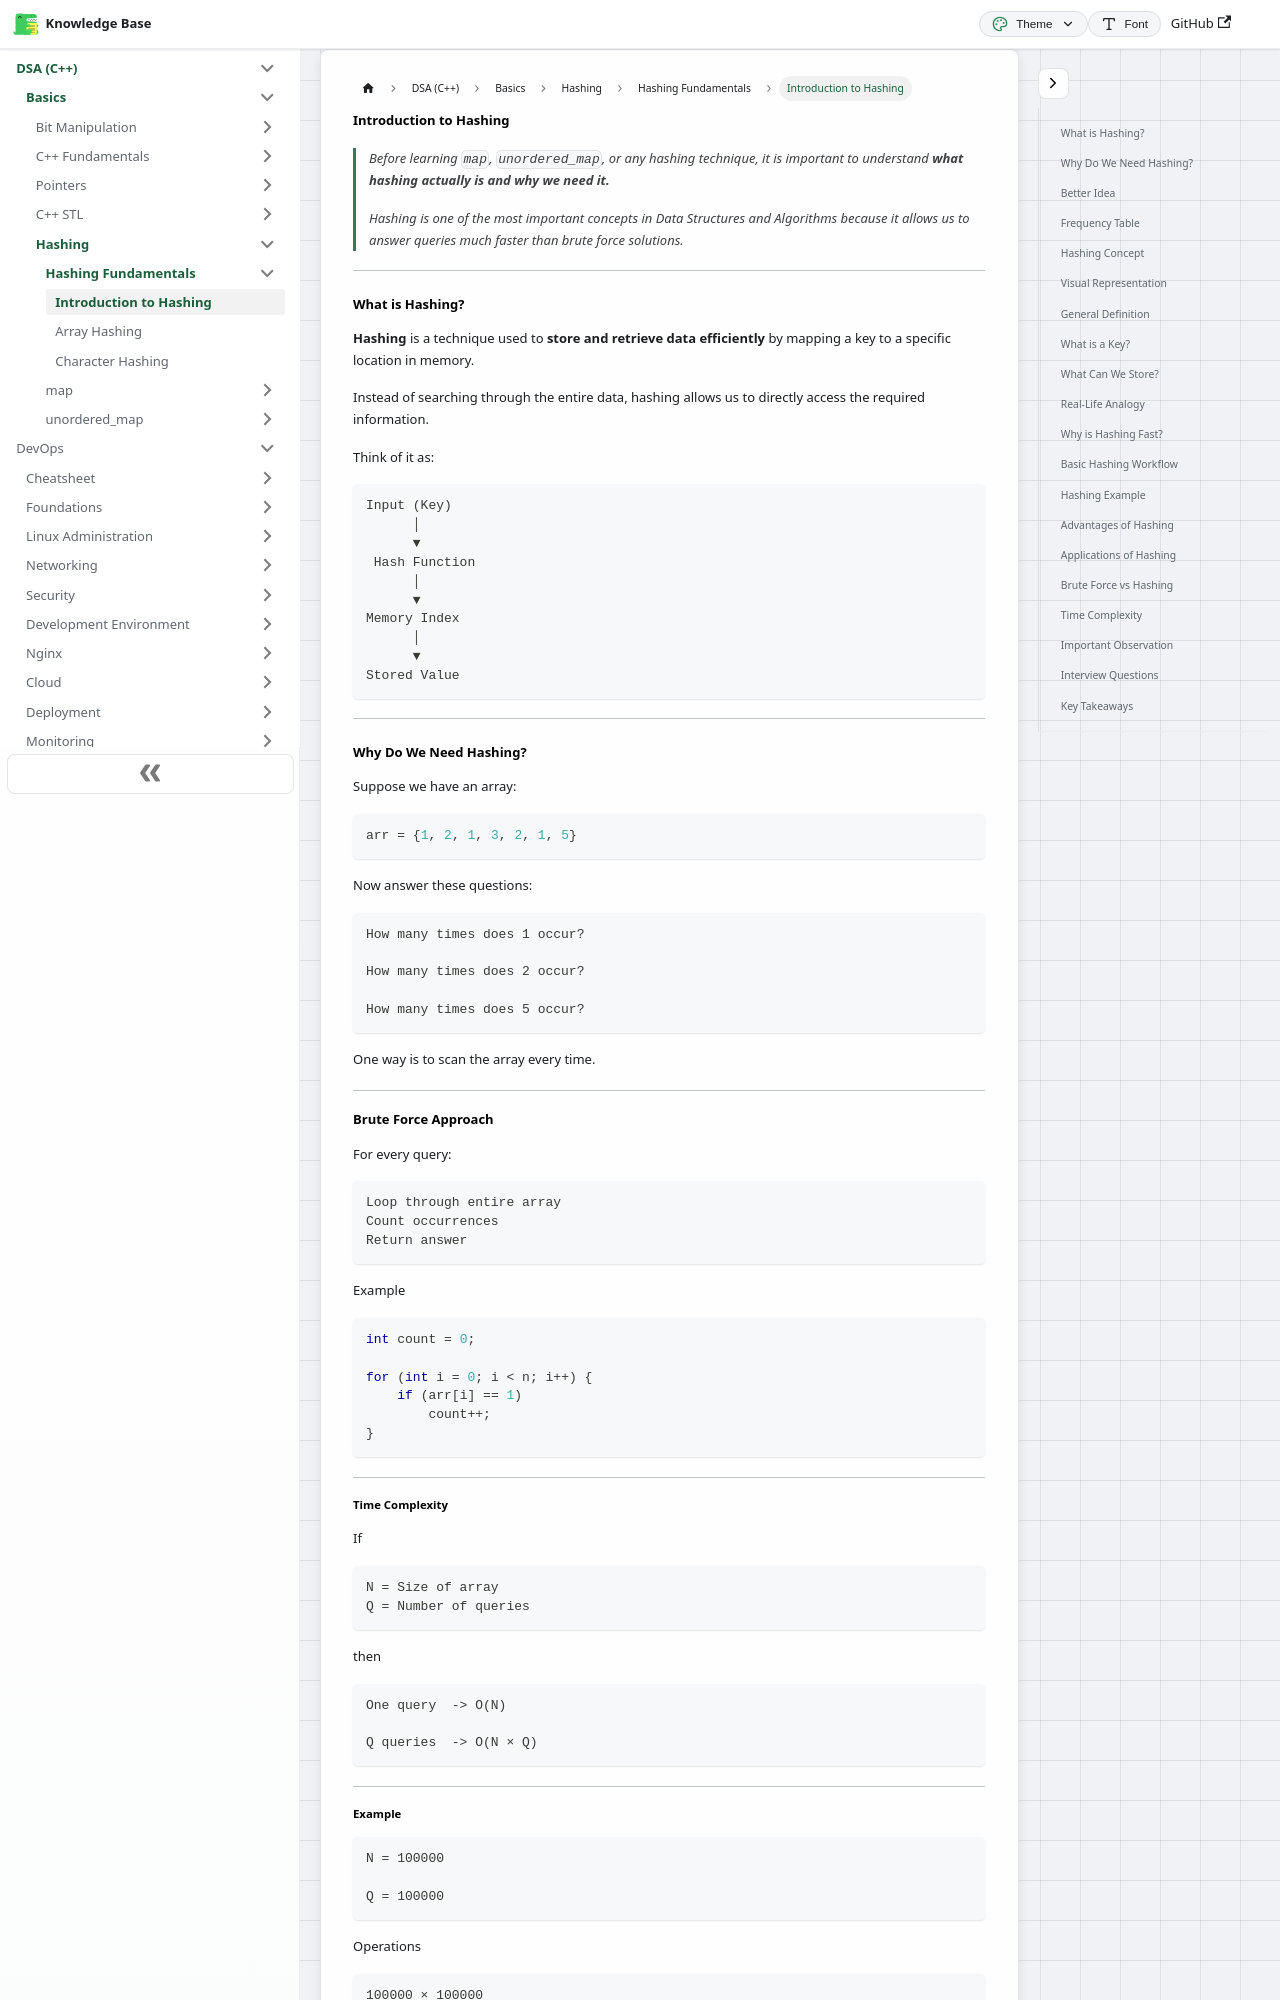

repository: codingsapienss/notes · page: docs/dsa/Basics/hashing/hashing fundamentals/part1.html · generator: docusaurus

# Introduction to Hashing

> Before learning `map`, `unordered_map`, or any hashing technique, it is important to understand **what hashing actually is and why we need it.**
>
> Hashing is one of the most important concepts in Data Structures and Algorithms because it allows us to answer queries much faster than brute force solutions.

---

# What is Hashing?

**Hashing** is a technique used to **store and retrieve data efficiently** by mapping a key to a specific location in memory.

Instead of searching through the entire data, hashing allows us to directly access the required information.

Think of it as:

```text
Input (Key)
      │
      ▼
 Hash Function
      │
      ▼
Memory Index
      │
      ▼
Stored Value
```

---

# Why Do We Need Hashing?

Suppose we have an array:

```cpp
arr = {1, 2, 1, 3, 2, 1, 5}
```

Now answer these questions:

```text
How many times does 1 occur?

How many times does 2 occur?

How many times does 5 occur?
```

One way is to scan the array every time.

---
